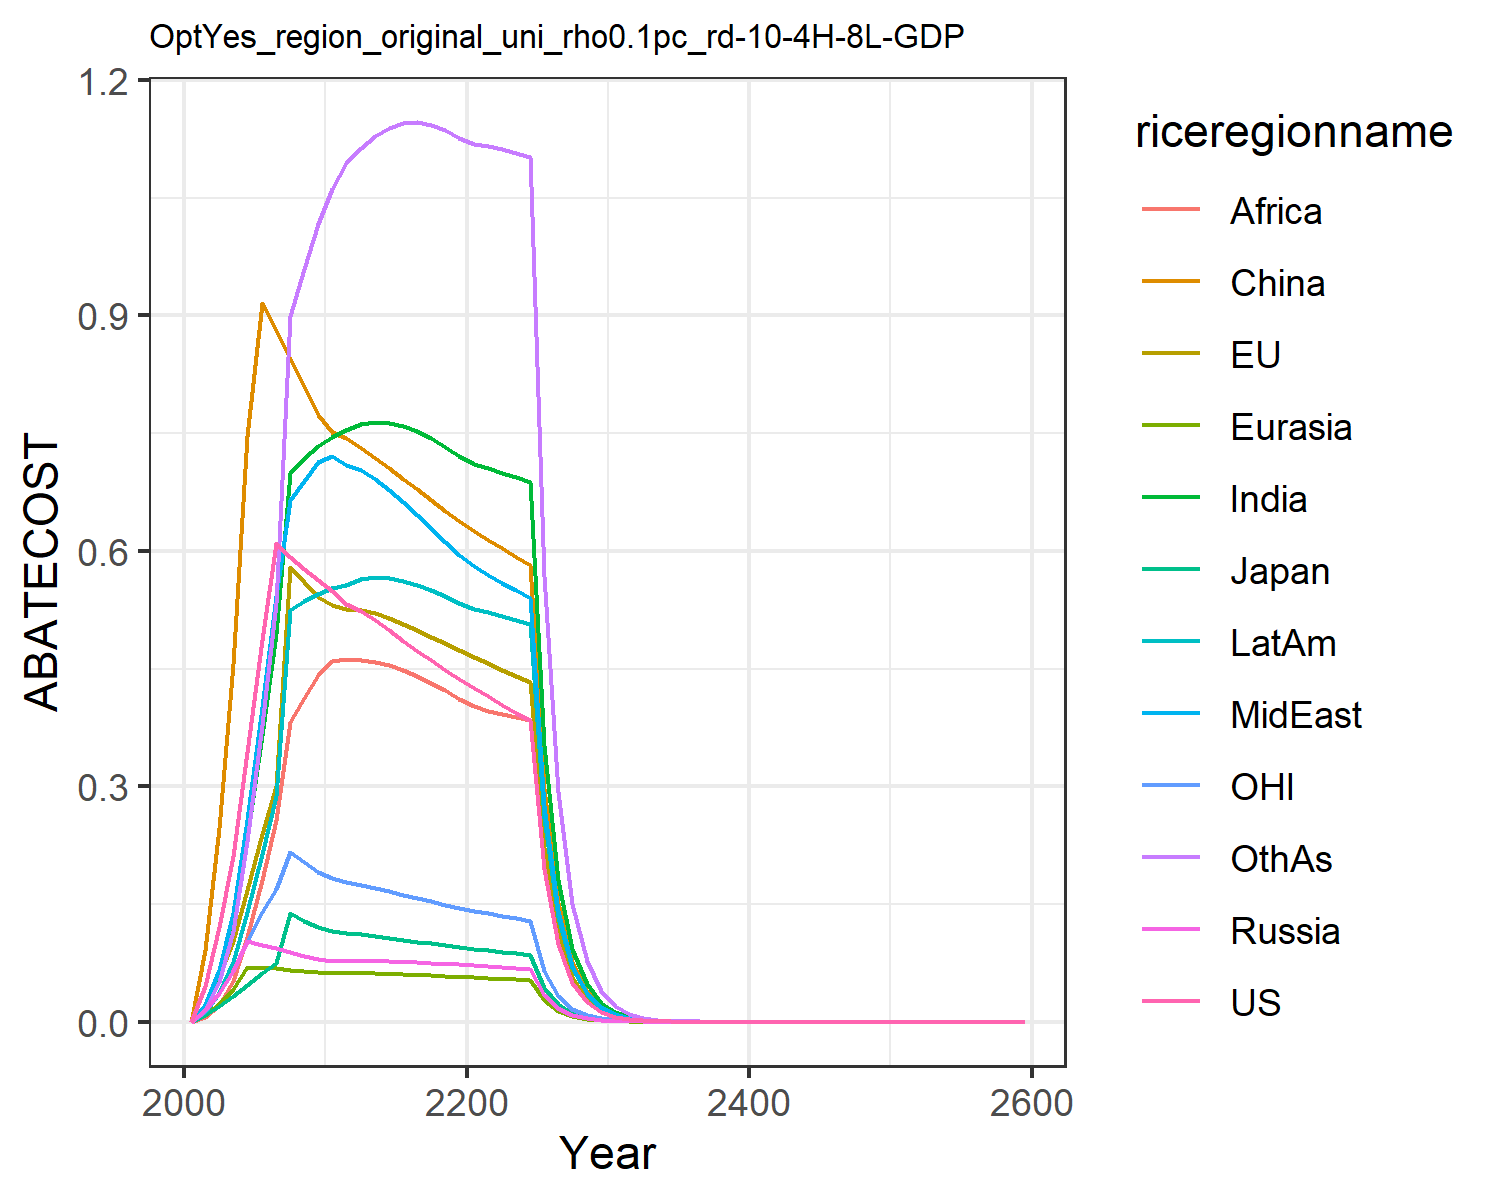

The file beside this chart, header and first rows:
0.0, 0.0, 0.0, 0.0, 0.0, 0.0, 0.0, 0.0, 0.0, 0.0, 0.0, 0.0
0.0452, 0.02165, 0.008321, 0.01476, 0.008141, 0.09101, 0.018, 0.0212, 0.006075, 0.01209, 0.01418, 0.01496
0.1201, 0.05798, 0.02013, 0.03718, 0.0221, 0.2468, 0.05702, 0.06595, 0.02121, 0.03692, 0.03714, 0.05016
0.2114, 0.1028, 0.03219, 0.06456, 0.04152, 0.4558, 0.1245, 0.1388, 0.05202, 0.07647, 0.06419, 0.1161
0.3436, 0.1681, 0.04657, 0.1024, 0.0696, 0.7461, 0.2339, 0.2575, 0.1076, 0.1392, 0.1015, 0.2303
0.4864, 0.2391, 0.06164, 0.09785, 0.06905, 0.916, 0.3657, 0.4004, 0.1805, 0.2141, 0.1392, 0.3778
0.6096, 0.3005, 0.07436, 0.09338, 0.06792, 0.8811, 0.4944, 0.542, 0.2568, 0.2877, 0.1687, 0.5336
0.5919, 0.5793, 0.1379, 0.08879, 0.06646, 0.8454, 0.699, 0.6645, 0.3819, 0.5247, 0.2162, 0.8998
0.5764, 0.5601, 0.1286, 0.08421, 0.06477, 0.8094, 0.7178, 0.6892, 0.4122, 0.5359, 0.2031, 0.9596
0.5626, 0.5413, 0.1202, 0.07971, 0.06294, 0.7734, 0.7335, 0.7135, 0.4422, 0.5448, 0.1912, 1.016
0.5485, 0.5305, 0.115, 0.07752, 0.06201, 0.7513, 0.7456, 0.7208, 0.459, 0.552, 0.1831, 1.061
0.5327, 0.5261, 0.1125, 0.07737, 0.06195, 0.7442, 0.7545, 0.7097, 0.4616, 0.5571, 0.1782, 1.094
0.5239, 0.5251, 0.1112, 0.07775, 0.06205, 0.7309, 0.7613, 0.7031, 0.4612, 0.5639, 0.1747, 1.113
0.5119, 0.5207, 0.1092, 0.07762, 0.06182, 0.718, 0.7638, 0.6919, 0.4587, 0.5662, 0.1706, 1.129
0.4989, 0.5145, 0.1069, 0.07718, 0.06135, 0.7051, 0.7628, 0.678, 0.4544, 0.5653, 0.1662, 1.139
0.4857, 0.5071, 0.1045, 0.07656, 0.06073, 0.6919, 0.7587, 0.6625, 0.4483, 0.562, 0.1617, 1.145
0.4728, 0.4991, 0.1021, 0.07582, 0.05999, 0.6785, 0.752, 0.646, 0.4408, 0.5568, 0.1574, 1.146
0.4603, 0.4907, 0.09969, 0.075, 0.05916, 0.665, 0.7432, 0.6291, 0.432, 0.5502, 0.1532, 1.143
0.4483, 0.482, 0.09734, 0.07412, 0.05826, 0.6513, 0.7325, 0.6118, 0.4222, 0.5423, 0.1491, 1.136
0.437, 0.4733, 0.09506, 0.0732, 0.05731, 0.6376, 0.7204, 0.5944, 0.4115, 0.5335, 0.1453, 1.126
0.4257, 0.4648, 0.09288, 0.07218, 0.05643, 0.6251, 0.7109, 0.58, 0.4026, 0.5264, 0.1416, 1.118
0.4147, 0.4567, 0.09082, 0.07104, 0.05563, 0.6139, 0.7052, 0.5693, 0.3959, 0.5215, 0.1381, 1.115
0.404, 0.4487, 0.08884, 0.06987, 0.05484, 0.6031, 0.6995, 0.5593, 0.392, 0.5167, 0.1348, 1.112
0.3938, 0.4409, 0.08694, 0.06869, 0.05404, 0.5925, 0.6936, 0.5497, 0.3885, 0.5118, 0.1317, 1.107
0.3841, 0.4332, 0.08511, 0.06751, 0.05324, 0.5822, 0.6872, 0.5403, 0.385, 0.5066, 0.1287, 1.101
0.1945, 0.2208, 0.04324, 0.03442, 0.0272, 0.2967, 0.353, 0.2755, 0.1978, 0.26, 0.06525, 0.5677
0.09849, 0.1125, 0.02198, 0.01754, 0.01389, 0.1512, 0.1811, 0.1405, 0.1015, 0.1333, 0.03311, 0.2922
0.04988, 0.05733, 0.01117, 0.008937, 0.007089, 0.07703, 0.09284, 0.07156, 0.05206, 0.06831, 0.0168, 0.1502
0.02526, 0.02919, 0.005673, 0.00455, 0.003615, 0.03922, 0.04753, 0.03644, 0.02666, 0.03496, 0.008521, 0.07709
0.01279, 0.01486, 0.002881, 0.002316, 0.001842, 0.01996, 0.02431, 0.01854, 0.01364, 0.01787, 0.004322, 0.03951
0.006469, 0.007542, 0.00146, 0.001176, 0.0009366, 0.01013, 0.0124, 0.009416, 0.006958, 0.009112, 0.002187, 0.02019
0.003264, 0.003817, 0.0007377, 0.0005953, 0.0004749, 0.005125, 0.006304, 0.00477, 0.003539, 0.00463, 0.001104, 0.01029
0.001646, 0.00193, 0.0003725, 0.0003011, 0.0002405, 0.00259, 0.003201, 0.002414, 0.001797, 0.00235, 0.000557, 0.005231
0.00083, 0.0009754, 0.000188, 0.0001522, 0.0001217, 0.001308, 0.001624, 0.001221, 0.000912, 0.001191, 0.0002809, 0.002658
0.0004184, 0.0004927, 9.486388723217624e-5, 7.693717058948762e-5, 6.15772360283068e-5, 0.0006603, 0.0008233, 0.0006173, 0.0004624, 0.0006036, 0.0001416, 0.001349
0.0002109, 0.0002488, 4.785742612659956e-5, 3.886857326368369e-5, 3.113631650877329e-5, 0.0003332, 0.0004171, 0.000312, 0.0002343, 0.0003056, 7.13807578290304e-5, 0.0006842
0.0001063, 0.0001256, 2.4140442222833476e-5, 1.9631357219579003e-5, 1.5738604697976453e-5, 0.0001681, 0.0002112, 0.0001576, 0.0001186, 0.0001547, 3.5979725954941115e-5, 0.0003468
5.3589594530742133e-5, 6.339558713769222e-5, 1.2175926899610098e-5, 9.913103458148571e-6, 7.953141265681339e-6, 8.481548727002392e-5, 0.0001069, 7.961960722086843e-5, 6.00364882132312e-5, 7.824381696228374e-5, 1.813481573282547e-5, 0.0001757
2.7012421019043117e-5, 3.199315657636911e-5, 6.140839800450314e-6, 5.004829809299276e-6, 4.017913252647505e-6, 4.27772000431592e-5, 5.4084605750182e-5, 4.020769485113157e-5, 3.037128461317909e-5, 3.95679085268665e-5, 9.14014330096735e-6, 8.89353283710581e-5
1.3615866053114842e-5, 1.6143258427906886e-5, 3.096901889649369e-6, 2.5263814453413323e-6, 2.029384393644415e-6, 2.1571647696727378e-5, 2.7351939033231195e-5, 2.0300785366570987e-5, 1.5358094153625872e-5, 2.0002964303472216e-5, 4.60660202282489e-6, 4.500471334567619e-5
6.863194712536171e-6, 8.144575430771516e-6, 1.5617245676078676e-6, 1.2751053753598948e-6, 1.0248027833656357e-6, 1.08766538928003e-5, 1.3827937393499652e-5, 1.0248020686456912e-5, 7.763462988856834e-6, 1.0109243989041686e-5, 2.3216570243827557e-6, 2.2764496413804168e-5
3.4594473510230137e-6, 4.108607408941033e-6, 7.875192872450334e-7, 6.434830460009026e-7, 5.174129647058658e-7, 5.483454774006051e-6, 6.988693639813321e-6, 5.1724734763640725e-6, 3.9231340946680455e-6, 5.107741003116551e-6, 1.1700548204906667e-6, 1.1510458249394785e-5
1.7437584607703392e-6, 2.07240538854847e-6, 3.9709975870570587e-7, 3.2469639569988987e-7, 2.6119390879658447e-7, 2.7641731530537913e-6, 3.531154559831965e-6, 2.610323511208875e-6, 1.9819106470776863e-6, 2.580097921042595e-6, 5.896656751330555e-7, 5.818054998285411e-6
8.789514511028872e-7, 1.0452326112405366e-6, 2.0022637820671239e-7, 1.6382189299044696e-7, 1.3183306092725112e-7, 1.393261569350762e-6, 1.7837377853690187e-6, 1.3171464905472215e-6, 1.0009687562571478e-6, 1.3030187111611974e-6, 2.9716488158070844e-7, 2.939869735040781e-6
4.430391999868005e-7, 5.271244629300871e-7, 1.0095493813241434e-7, 8.264656154791817e-8, 6.653149553069551e-8, 7.021993466928527e-7, 9.008430172726016e-7, 6.645425263763943e-7, 5.054212852761044e-7, 6.579323142737862e-7, 1.4975506598211358e-7, 1.4851022272925124e-6
2.2331500244494516e-7, 2.658145742291121e-7, 5.090022015496966e-8, 4.169076340567304e-8, 3.357201343812375e-8, 3.5387675880105513e-7, 4.54862645179284e-7, 3.3524721327908003e-7, 2.5514849295495573e-7, 3.3215128590346786e-7, 7.546721359449635e-8, 7.500224347472564e-7
1.1256203441822031e-7, 1.3403335334832332e-7, 2.5662482745280613e-8, 2.1029094463484646e-8, 1.6938681455039693e-8, 1.783243614500537e-7, 2.2963220946362525e-7, 1.69108546400415e-7, 1.2877984600625453e-7, 1.6765714764091535e-7, 3.803016270157821e-8, 3.7869737742249827e-7
5.673670396304422e-8, 6.758000840167005e-8, 1.2937953921492731e-8, 1.0606451103649556e-8, 8.545518267783043e-9, 8.985436682395626e-8, 1.1590821714475788e-7, 8.529582852832888e-8, 6.498696809980641e-8, 8.461476912474424e-8, 1.916423258808137e-8, 1.9117009087849757e-7
2.859790977178665e-8, 3.407198152228318e-8, 6.5226094368135246e-9, 5.34922980036244e-9, 4.3107999107788785e-9, 4.527309244489673e-8, 5.849669402119194e-8, 4.30185127619306e-8, 3.278954665059607e-8, 4.269865137723686e-8, 9.657136246236866e-9, 9.648632059990548e-8
1.4414594208774239e-8, 1.717721015990514e-8, 3.2882652847348293e-9, 2.6976564140424307e-9, 2.174411080526463e-9, 2.2809509241163415e-8, 2.9518224106518945e-8, 2.1694594432311706e-8, 1.6541766451642208e-8, 2.154424979093519e-8, 4.866304104453839e-9, 4.868973450622261e-8
7.265549066135918e-9, 8.65936489022327e-9, 1.6576880592516108e-9, 1.360374796349948e-9, 1.0967132761139917e-9, 1.149128666502886e-8, 1.4893489944040532e-8, 1.0940044956884404e-8, 8.343948818004266e-9, 1.0869327214471531e-8, 2.452134961901126e-9, 2.456642116390439e-8
3.66211791772285e-9, 4.365153512278214e-9, 8.356607233666599e-10, 6.859764584584743e-10, 5.531147374328377e-10, 5.788955946453115e-9, 7.513721311655179e-9, 5.516463126914473e-9, 4.208332191731372e-9, 5.483178622993902e-9, 1.2356173504811128e-9, 1.2393258043696122e-8
1.8458400716399797e-9, 2.2003653438340684e-9, 4.212588795410187e-10, 3.458919662231707e-10, 2.789399882522438e-10, 2.9161674042003622e-9, 3.7902736891790275e-9, 2.7814979608604117e-9, 2.122276065724775e-9, 2.7658238912270257e-9, 6.226132923034888e-10, 6.2513509540102066e-9
9.303657013329312e-10, 1.1091069627542044e-9, 2.1235410890456247e-10, 1.7440307082012687e-10, 1.4066376157127502e-10, 1.4689495106714391e-9, 1.9118201367363294e-9, 1.4024110867097293e-9, 1.0701670902097574e-9, 1.395027054382863e-9, 3.1372403139090977e-10, 3.1529144355248987e-9
4.689334544138673e-10, 5.590322376687656e-10, 1.0704474969209166e-10, 8.793297552092096e-11, 7.093030479327316e-11, 7.399202957379733e-10, 9.642467044025665e-10, 7.070537695444605e-10, 5.395890275510255e-10, 7.035742703455478e-10, 1.5807836321708017e-10, 1.5900289503928765e-9
2.3635603002288203e-10, 2.817645522312903e-10, 5.395897740040187e-11, 4.433378951117626e-11, 3.576527882633831e-11, 3.7269020006177276e-10, 4.862922047490157e-10, 3.5646084478447754e-10, 2.720445304025534e-10, 3.5482107462589206e-10, 7.965124036203661e-11, 8.017825501176558e-10
1.1912972767684455e-10, 1.4201136942464244e-10, 2.7199203247307825e-11, 2.2351398780374754e-11, 1.8033226735676635e-11, 1.8771421194339566e-10, 2.4523219568057634e-10, 1.7970291052582695e-10, 1.3714673694833565e-10, 1.7893020153475572e-10, 4.0133620411206976e-11, 4.0426920665010374e-10
6.004428248299334e-11, 7.157283224780193e-11, 1.3710182731650716e-11, 1.1268407070687913e-11, 9.092200124980468e-12, 9.454391018394988e-11, 1.2366062287410822e-10, 9.059072484960059e-11, 6.913571522363567e-11, 9.022670049476791e-11, 2.022180970065466e-11, 2.0382179583573998e-10
3.0263648101523877e-11, 3.6071366143385495e-11, 6.910752107972566e-12, 5.68079881219819e-12, 4.584054407995371e-12, 4.761657616509191e-11, 6.235361037103995e-11, 4.566663613589202e-11, 3.484926056356642e-11, 4.5495228118208196e-11, 1.018891114500727e-11, 1.0275419449624737e-10
1.5253484665427412e-11, 1.8178881596921573e-11, 3.483395500773797e-12, 2.8638241310644865e-12, 2.3110915650574584e-12, 2.3981251925275776e-11, 3.1439109934718926e-11, 2.3019833076311873e-11, 1.756552654733517e-11, 2.293918178203304e-11, 5.133715359974235e-12, 5.17988649589484e-11
